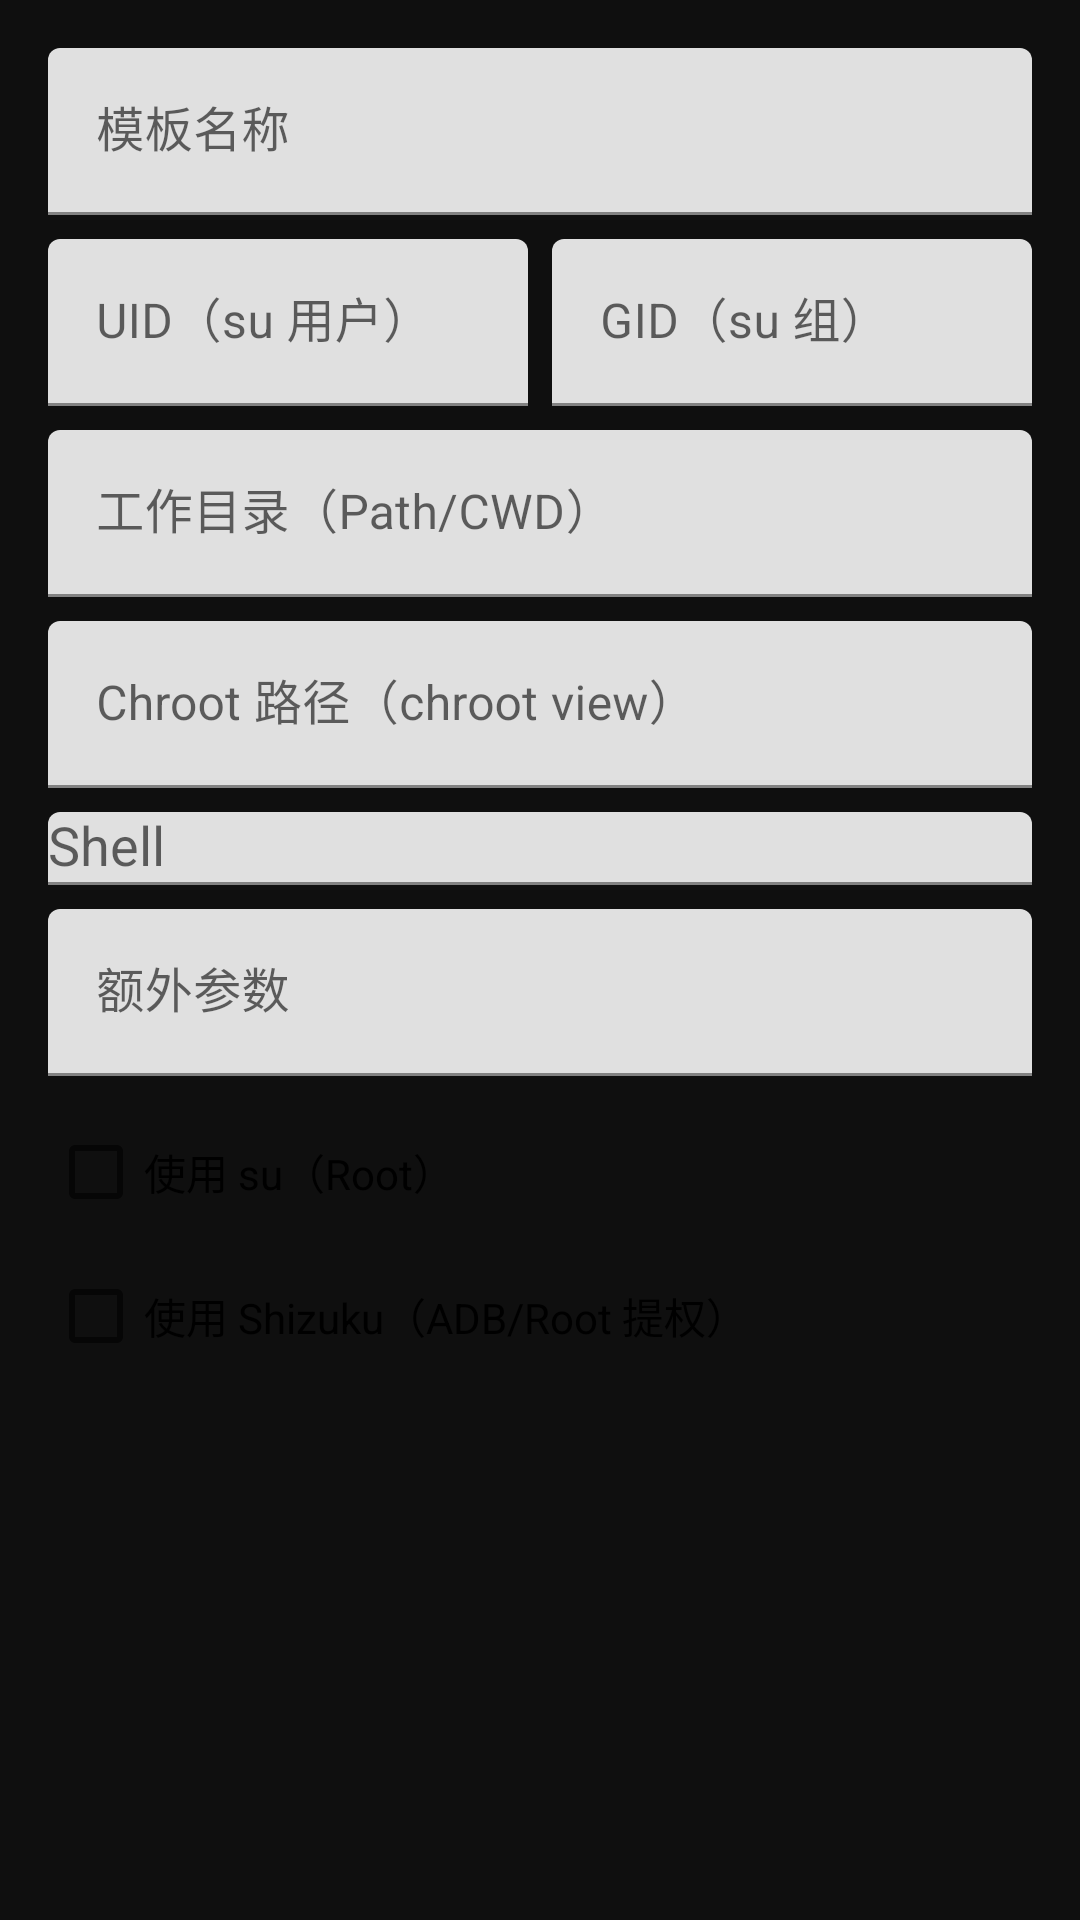

Write the Android layout XML for this screen, with the resource values it uses.
<!-- AndroidManifest.xml: application theme Theme.TerminusRoot -->
<!-- res/layout/dialog_template.xml -->
<?xml version="1.0" encoding="utf-8"?>
<ScrollView xmlns:android="http://schemas.android.com/apk/res/android"
    android:layout_width="match_parent"
    android:layout_height="wrap_content">

    <LinearLayout
        android:layout_width="match_parent"
        android:layout_height="wrap_content"
        android:orientation="vertical"
        android:padding="16dp">

        <com.google.android.material.textfield.TextInputLayout
            android:layout_width="match_parent"
            android:layout_height="wrap_content"
            android:layout_marginBottom="8dp"
            android:hint="@string/template_name">

            <com.google.android.material.textfield.TextInputEditText
                android:id="@+id/editTemplateName"
                android:layout_width="match_parent"
                android:layout_height="wrap_content" />
        </com.google.android.material.textfield.TextInputLayout>

        <LinearLayout
            android:layout_width="match_parent"
            android:layout_height="wrap_content"
            android:orientation="horizontal"
            android:layout_marginBottom="8dp">

            <com.google.android.material.textfield.TextInputLayout
                android:layout_width="0dp"
                android:layout_height="wrap_content"
                android:layout_weight="1"
                android:layout_marginEnd="8dp"
                android:hint="@string/uid">

                <com.google.android.material.textfield.TextInputEditText
                    android:id="@+id/editUid"
                    android:layout_width="match_parent"
                    android:layout_height="wrap_content"
                    android:inputType="numberSigned" />
            </com.google.android.material.textfield.TextInputLayout>

            <com.google.android.material.textfield.TextInputLayout
                android:layout_width="0dp"
                android:layout_height="wrap_content"
                android:layout_weight="1"
                android:hint="@string/gid">

                <com.google.android.material.textfield.TextInputEditText
                    android:id="@+id/editGid"
                    android:layout_width="match_parent"
                    android:layout_height="wrap_content"
                    android:inputType="numberSigned" />
            </com.google.android.material.textfield.TextInputLayout>
        </LinearLayout>

        <com.google.android.material.textfield.TextInputLayout
            android:layout_width="match_parent"
            android:layout_height="wrap_content"
            android:layout_marginBottom="8dp"
            android:hint="@string/path_cwd">

            <com.google.android.material.textfield.TextInputEditText
                android:id="@+id/editPathCwd"
                android:layout_width="match_parent"
                android:layout_height="wrap_content" />
        </com.google.android.material.textfield.TextInputLayout>

        <com.google.android.material.textfield.TextInputLayout
            android:layout_width="match_parent"
            android:layout_height="wrap_content"
            android:layout_marginBottom="8dp"
            android:hint="@string/chroot_view">

            <com.google.android.material.textfield.TextInputEditText
                android:id="@+id/editChrootView"
                android:layout_width="match_parent"
                android:layout_height="wrap_content" />
        </com.google.android.material.textfield.TextInputLayout>

        <com.google.android.material.textfield.TextInputLayout
            android:layout_width="match_parent"
            android:layout_height="wrap_content"
            android:layout_marginBottom="8dp"
            android:hint="@string/shell">

            <AutoCompleteTextView
                android:id="@+id/editShell"
                android:layout_width="match_parent"
                android:layout_height="wrap_content"
                android:completionThreshold="1"
                android:inputType="textNoSuggestions" />
        </com.google.android.material.textfield.TextInputLayout>

        <com.google.android.material.textfield.TextInputLayout
            android:layout_width="match_parent"
            android:layout_height="wrap_content"
            android:layout_marginBottom="8dp"
            android:hint="@string/extra_args">

            <com.google.android.material.textfield.TextInputEditText
                android:id="@+id/editExtraArgs"
                android:layout_width="match_parent"
                android:layout_height="wrap_content" />
        </com.google.android.material.textfield.TextInputLayout>

        <CheckBox
            android:id="@+id/checkUseSu"
            android:layout_width="match_parent"
            android:layout_height="wrap_content"
            android:text="@string/use_su" />

        <CheckBox
            android:id="@+id/checkShizuku"
            android:layout_width="match_parent"
            android:layout_height="wrap_content"
            android:text="@string/use_shizuku" />
    </LinearLayout>
</ScrollView>
<!-- resources referenced by this layout -->
<resources>
  <string name="chroot_view">Chroot 路径（chroot view）</string>
  <string name="extra_args">额外参数</string>
  <string name="gid">GID（su 组）</string>
  <string name="path_cwd">工作目录（Path/CWD）</string>
  <string name="shell">Shell</string>
  <string name="template_name">模板名称</string>
  <string name="uid">UID（su 用户）</string>
  <string name="use_shizuku">使用 Shizuku（ADB/Root 提权）</string>
  <string name="use_su">使用 su（Root）</string>
  <style name="Theme.TerminusRoot" parent="Theme.MaterialComponents.DayNight.NoActionBar">
          <item name="colorPrimary">@color/terminal_bg</item>
          <item name="colorPrimaryVariant">@color/black</item>
          <item name="colorOnPrimary">@color/terminal_text</item>
          <item name="colorSecondary">@color/accent</item>
          <item name="colorOnSecondary">@color/white</item>
          <item name="android:windowBackground">@color/terminal_bg</item>
          <item name="android:textColor">@color/terminal_text</item>
      </style>
  <color name="terminal_bg">#FF0F0F0F</color>
  <color name="black">#FF000000</color>
  <color name="terminal_text">#FF33FF33</color>
  <color name="accent">#FF2196F3</color>
  <color name="white">#FFFFFFFF</color>
</resources>
